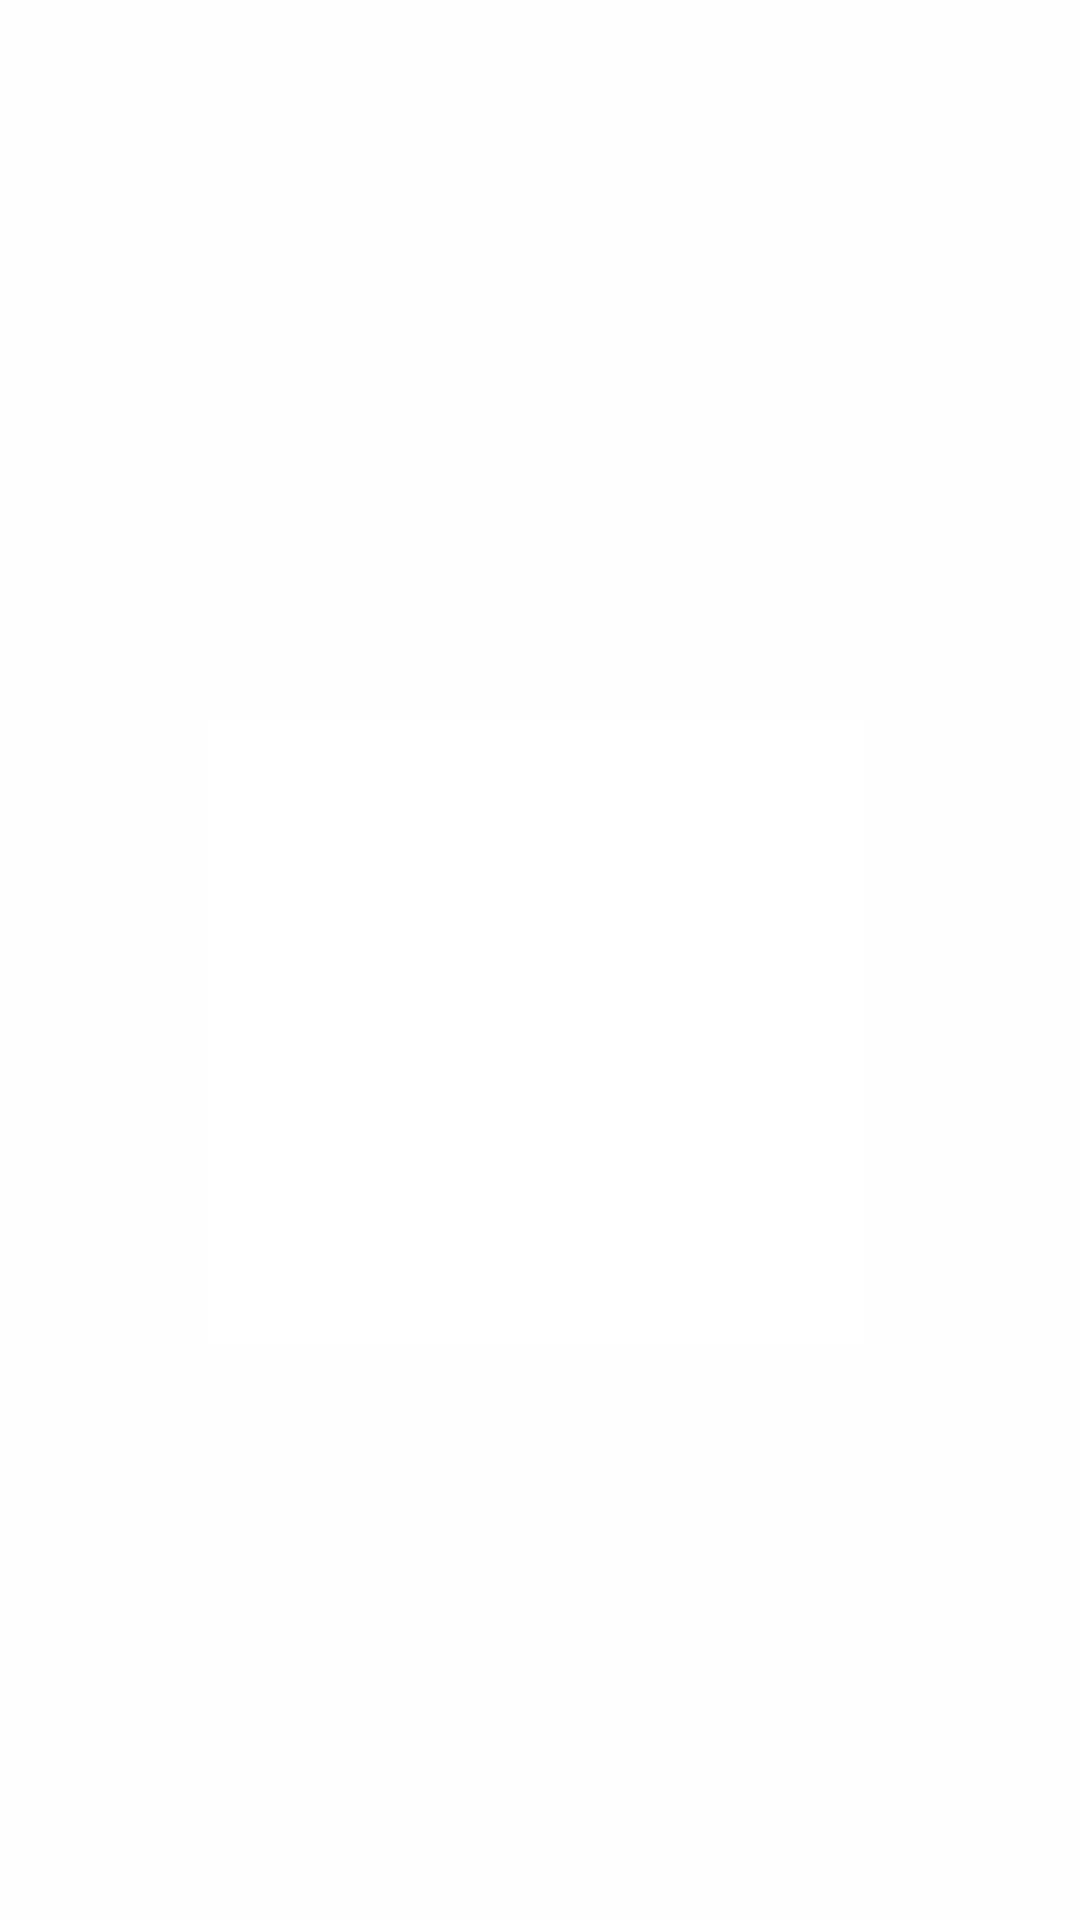

Layout XML and referenced resources for this Android screen:
<!-- AndroidManifest.xml: application theme AppTheme -->
<!-- res/layout/fragment_logo.xml -->
<?xml version="1.0" encoding="utf-8"?>
<androidx.constraintlayout.widget.ConstraintLayout xmlns:android="http://schemas.android.com/apk/res/android"
    xmlns:app="http://schemas.android.com/apk/res-auto"
    xmlns:tools="http://schemas.android.com/tools"
    android:layout_width="match_parent"
    android:layout_height="match_parent"
    android:background="#FFFDFD"
    android:onClick="onClickStart">

    <ImageView
        android:id="@+id/imageView"
        android:layout_width="220dp"
        android:layout_height="208dp"
        android:layout_marginTop="240dp"
        android:background="@color/cardview_light_background"
        android:contentDescription="@string/todo"
        android:src="@drawable/ic_logo"
        app:layout_constraintEnd_toEndOf="parent"
        app:layout_constraintHorizontal_bias="0.497"
        app:layout_constraintStart_toStartOf="parent"
        app:layout_constraintTop_toTopOf="parent"
        app:srcCompat="@drawable/ic_logo" />


</androidx.constraintlayout.widget.ConstraintLayout>
<!-- resources referenced by this layout -->
<resources>
  <string name="todo">TODO</string>
  <style name="AppTheme" parent="Theme.AppCompat.DayNight.DarkActionBar">
          
          <item name="colorPrimary">#1E978B</item>
          <item name="colorPrimaryDark">@color/colorPrimaryDark</item>
          <item name="colorAccent">@color/colorAccent</item>
          <item name="android:windowFullscreen">true</item>
      </style>
  <color name="colorPrimaryDark">#3700B3</color>
  <color name="colorAccent">#03DAC5</color>
</resources>
